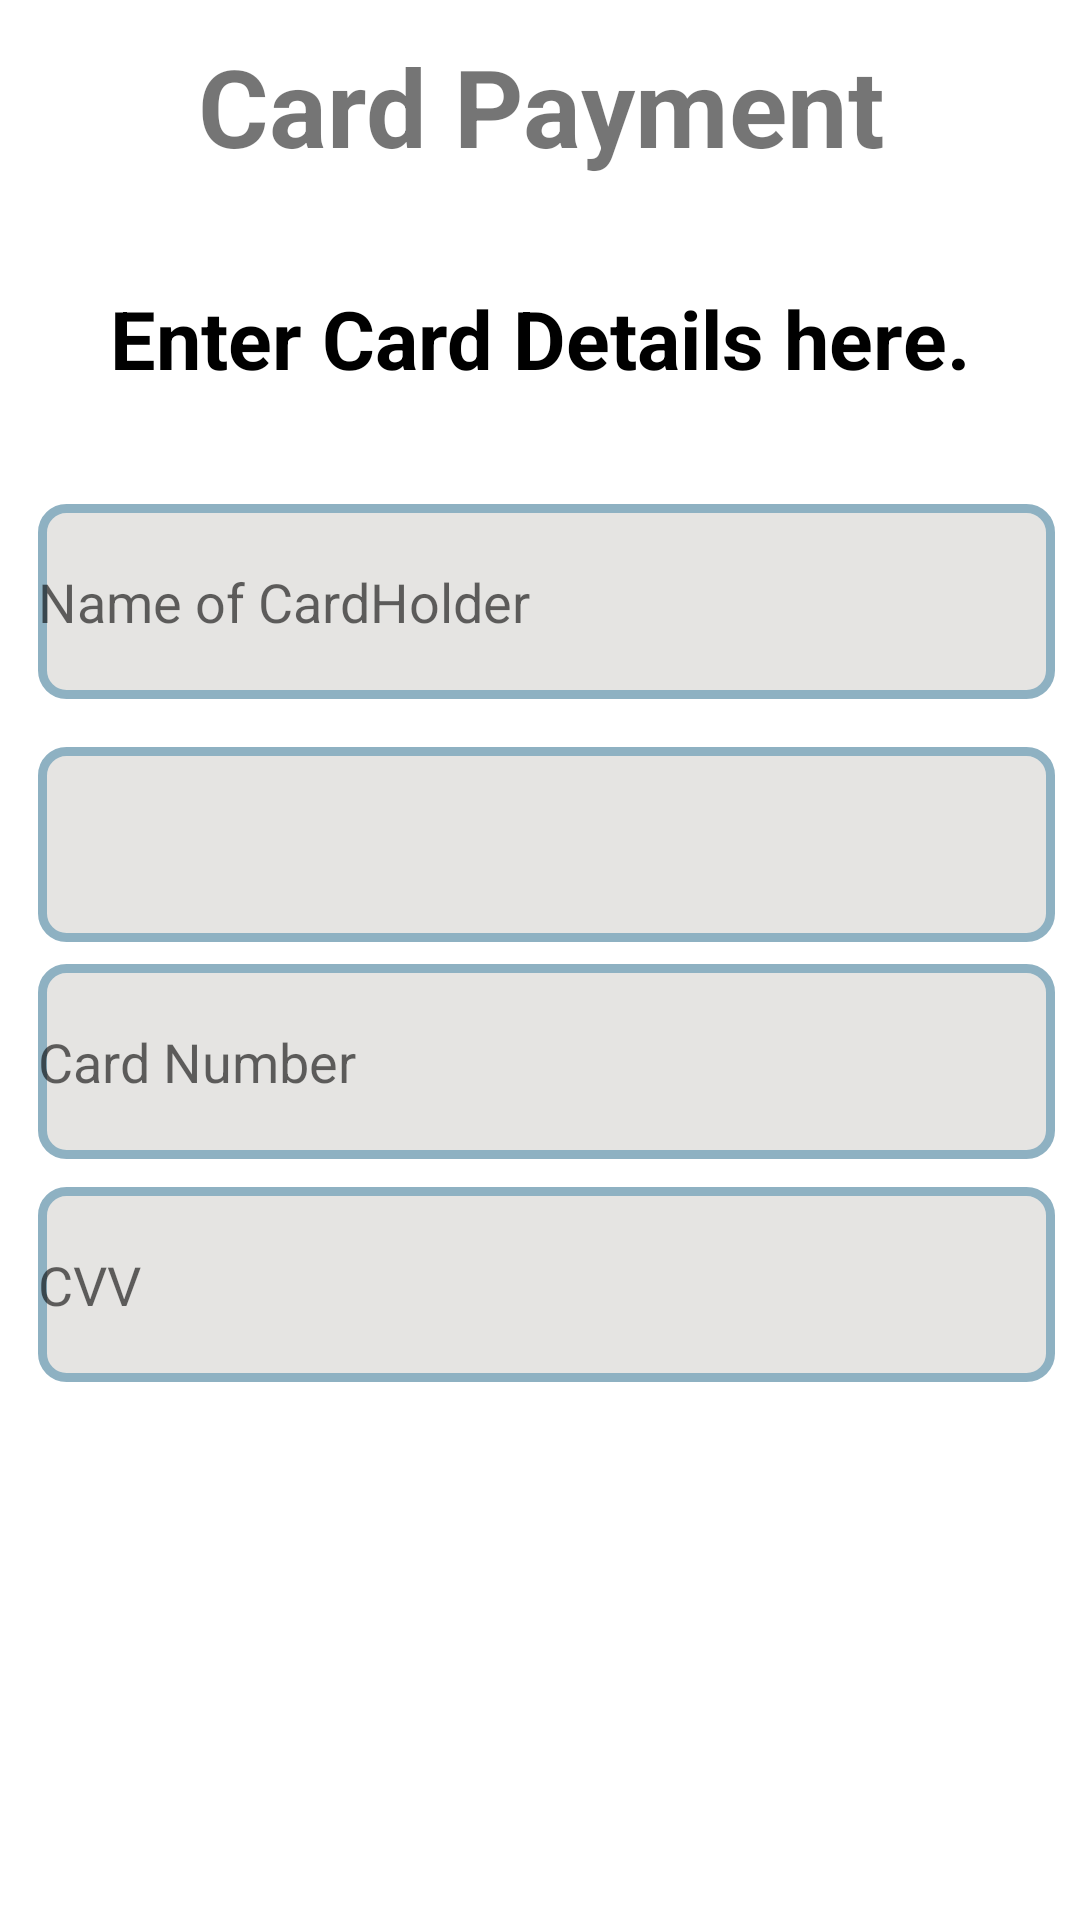

Layout XML and referenced resources for this Android screen:
<!-- AndroidManifest.xml: application theme Theme.FillFuelApplication -->
<!-- res/layout/activity_card_payment.xml -->
<?xml version="1.0" encoding="utf-8"?>
<androidx.constraintlayout.widget.ConstraintLayout xmlns:android="http://schemas.android.com/apk/res/android"
    xmlns:app="http://schemas.android.com/apk/res-auto"
    xmlns:tools="http://schemas.android.com/tools"
    android:layout_width="match_parent"
    android:layout_height="match_parent"
    tools:context=".Card_PaymentActivity"
    android:background="@color/white">

    <Button
        android:id="@+id/btn_next_cardpay"
        android:layout_width="126dp"
        android:layout_height="40dp"
        android:background="@drawable/round_text"
        android:text="Next"
        android:textColor="@color/white"
        android:textSize="18dp"
        app:layout_constraintBottom_toBottomOf="parent"
        app:layout_constraintEnd_toEndOf="parent"
        app:layout_constraintHorizontal_bias="0.901"
        app:layout_constraintStart_toStartOf="parent"
        app:layout_constraintTop_toTopOf="parent"
        app:layout_constraintVertical_bias="0.842" />

    <EditText
        android:id="@+id/txt_card_num"
        android:layout_width="339dp"
        android:layout_height="65dp"
        android:ems="10"
        android:background="@drawable/bg_search_view"
        android:textColor="@color/black"
        android:hint="Card Number"
        android:inputType="textPersonName"
        app:layout_constraintBottom_toBottomOf="parent"
        app:layout_constraintEnd_toEndOf="parent"
        app:layout_constraintHorizontal_bias="0.611"
        app:layout_constraintStart_toStartOf="parent"
        app:layout_constraintTop_toTopOf="parent"
        app:layout_constraintVertical_bias="0.559" />

    <EditText
        android:id="@+id/txt_CVV"
        android:layout_width="339dp"
        android:layout_height="65dp"
        android:ems="10"
        android:hint="CVV"
        android:background="@drawable/bg_search_view"
        android:textColor="@color/black"
        android:inputType="textPersonName"
        app:layout_constraintBottom_toBottomOf="parent"
        app:layout_constraintEnd_toEndOf="parent"
        app:layout_constraintHorizontal_bias="0.611"
        app:layout_constraintStart_toStartOf="parent"
        app:layout_constraintTop_toTopOf="parent"
        app:layout_constraintVertical_bias="0.688" />

    <EditText
        android:id="@+id/txt_name_cardholder"
        android:layout_width="339dp"
        android:layout_height="65dp"
        android:ems="10"
        android:textColor="@color/black"
        android:hint="Name of CardHolder"
        android:background="@drawable/bg_search_view"
        android:inputType="textPersonName"
        app:layout_constraintBottom_toBottomOf="parent"
        app:layout_constraintEnd_toEndOf="parent"
        app:layout_constraintHorizontal_bias="0.611"
        app:layout_constraintStart_toStartOf="parent"
        app:layout_constraintTop_toTopOf="parent"
        app:layout_constraintVertical_bias="0.292" />

    <TextView
        android:id="@+id/textView6"
        android:layout_width="wrap_content"
        android:layout_height="wrap_content"
        android:text="Enter Card Details here."
        android:textColor="@color/black"
        android:textSize="27sp"
        android:textStyle="bold"
        app:layout_constraintBottom_toBottomOf="parent"
        app:layout_constraintEnd_toEndOf="parent"
        app:layout_constraintStart_toStartOf="parent"
        app:layout_constraintTop_toTopOf="parent"
        app:layout_constraintVertical_bias="0.157" />

    <TextView
        android:id="@+id/textView5"
        android:layout_width="408dp"
        android:layout_height="64dp"
        android:background="@drawable/round_text"
        android:text="Card Payment"
        android:textAlignment="center"

        android:textSize="36dp"

        android:textStyle="bold"


        app:layout_constraintBottom_toBottomOf="parent"
        app:layout_constraintEnd_toEndOf="parent"
        app:layout_constraintStart_toStartOf="parent"
        app:layout_constraintTop_toTopOf="parent"
        app:layout_constraintVertical_bias="0.019" />

    <ImageView
        android:id="@+id/cardpay_back"
        android:layout_width="39dp"
        android:layout_height="34dp"
        app:layout_constraintBottom_toBottomOf="parent"
        app:layout_constraintEnd_toEndOf="parent"
        app:layout_constraintHorizontal_bias="0.061"
        app:layout_constraintStart_toStartOf="parent"
        app:layout_constraintTop_toTopOf="parent"
        app:layout_constraintVertical_bias="0.036"
        app:srcCompat="@drawable/baseline_arrow_back_ios_24" />

    <Spinner
        android:id="@+id/spinner_card_type"
        android:layout_width="339dp"
        android:layout_height="65dp"
        android:spinnerMode="dropdown"
        android:background="@drawable/bg_search_view"
        app:layout_constraintBottom_toBottomOf="parent"
        app:layout_constraintEnd_toEndOf="parent"
        app:layout_constraintHorizontal_bias="0.611"
        app:layout_constraintStart_toStartOf="parent"
        app:layout_constraintTop_toTopOf="parent"
        app:layout_constraintVertical_bias="0.433" />
</androidx.constraintlayout.widget.ConstraintLayout>
<!-- resources referenced by this layout -->
<resources>
  <color name="black">#FF000000</color>
  <color name="white">#FFFFFFFF</color>
  <!-- drawable bg_search_view (drawable) -->
  <?xml version="1.0" encoding="utf-8"?>
  <shape xmlns:android="http://schemas.android.com/apk/res/android"
      android:shape="rectangle">
  
      <solid android:color="@color/grey"/>
      <stroke
          android:width="3dp"
          android:color="@color/light_blue"/>
      <corners android:radius="8dp"/>
  
  
  </shape>
  <style name="Theme.FillFuelApplication" parent="Theme.MaterialComponents.DayNight.DarkActionBar">
          
          <item name="colorPrimary">@color/purple_500</item>
          <item name="colorPrimaryVariant">@color/purple_700</item>
          <item name="colorOnPrimary">@color/white</item>
          
          <item name="colorSecondary">@color/teal_200</item>
          <item name="colorSecondaryVariant">@color/teal_700</item>
          <item name="colorOnSecondary">@color/black</item>
          
          <item name="android:statusBarColor">?attr/colorPrimaryVariant</item>
          
      </style>
  <color name="grey">#E5E4E2</color>
  <color name="light_blue">#8EB1C2</color>
  <color name="purple_500">#FF6200EE</color>
  <color name="purple_700">#FF3700B3</color>
  <color name="teal_200">#FF03DAC5</color>
  <color name="teal_700">#FF018786</color>
</resources>
